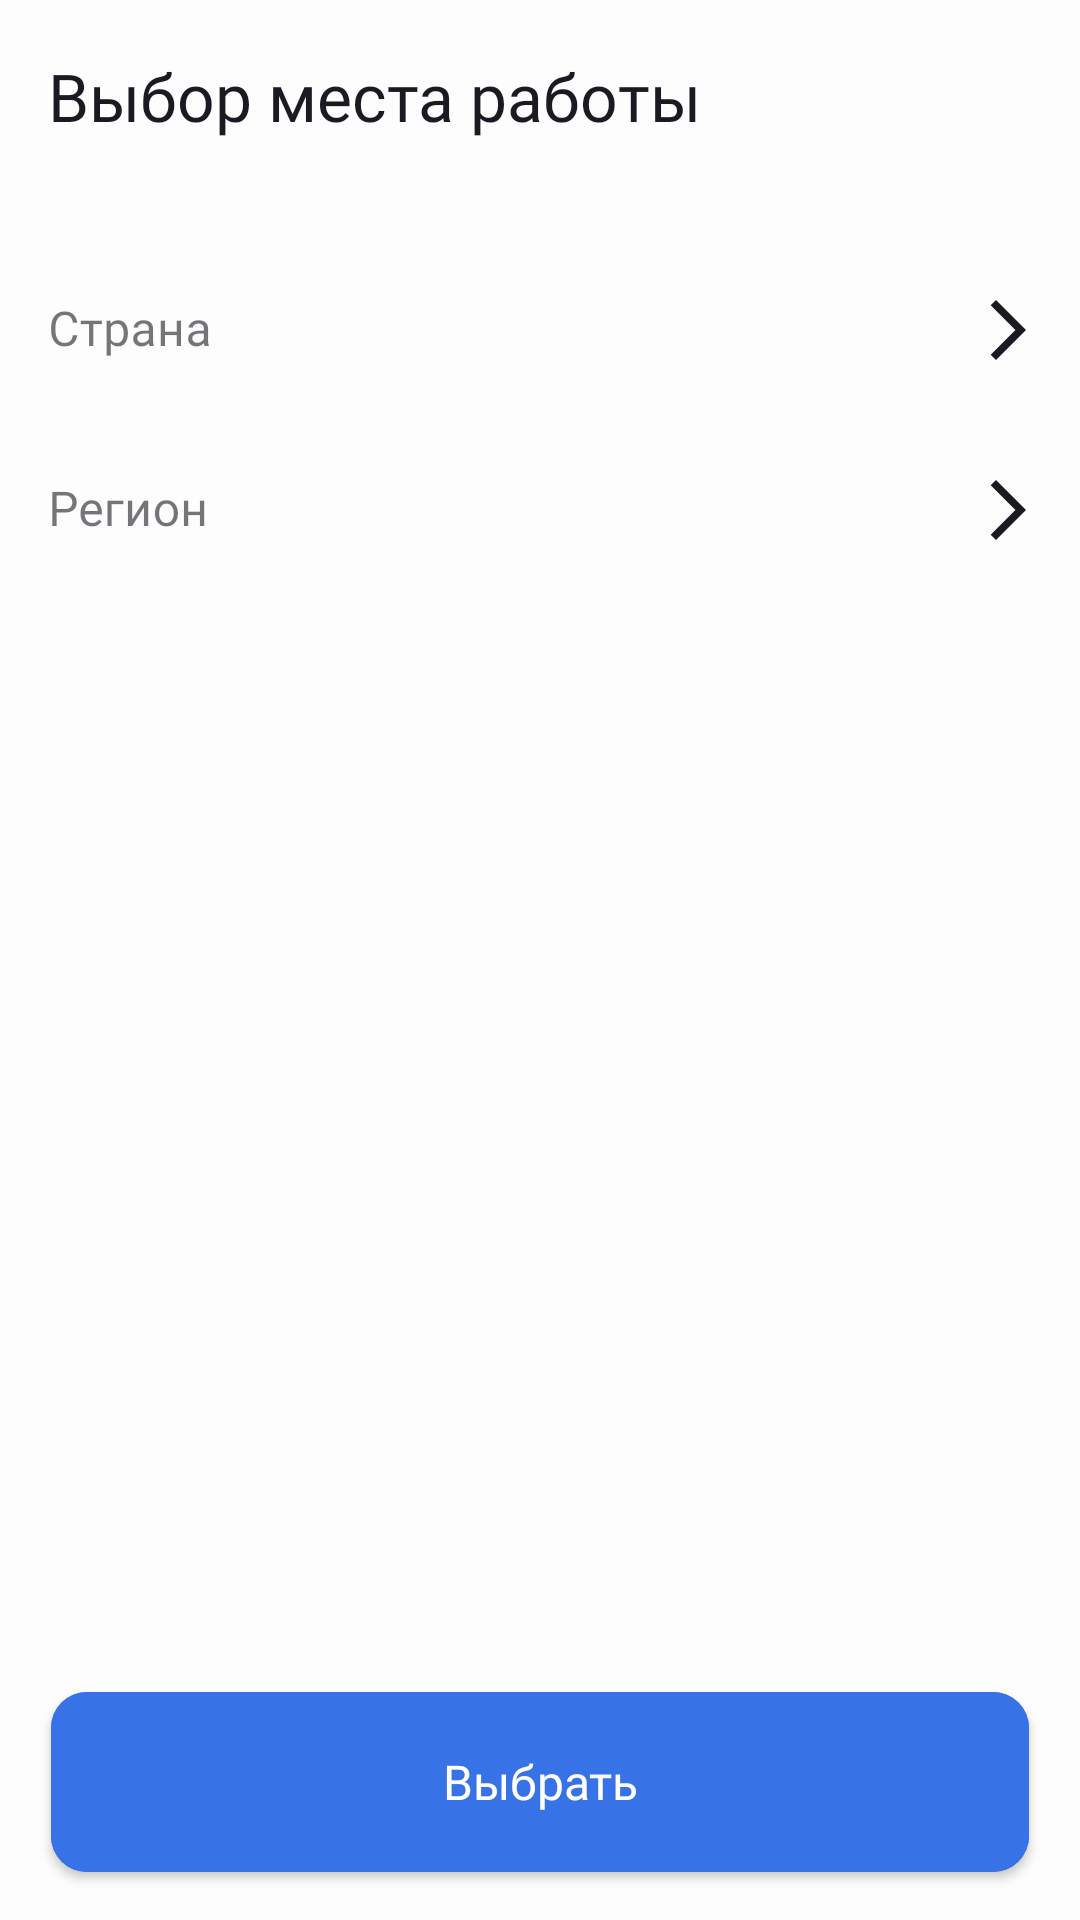

The Android layout XML behind this screen, and the referenced resources:
<!-- AndroidManifest.xml: application theme Base.Theme.PracticumAndroidDiploma -->
<!-- res/layout/fragment_workplace.xml -->
<?xml version="1.0" encoding="utf-8"?>
<androidx.constraintlayout.widget.ConstraintLayout xmlns:android="http://schemas.android.com/apk/res/android"
    xmlns:app="http://schemas.android.com/apk/res-auto"
    xmlns:tools="http://schemas.android.com/tools"
    android:layout_width="match_parent"
    android:layout_height="match_parent"
    tools:context=".ui.workplace.WorkplaceFragment">

    <com.google.android.material.appbar.MaterialToolbar
        android:id="@+id/toolbar"
        style="@style/ToolBar"
        app:layout_constraintEnd_toEndOf="parent"
        app:layout_constraintStart_toStartOf="parent"
        app:layout_constraintTop_toTopOf="parent"
        app:navigationIcon="@drawable/ic_back"
        app:title="@string/set_vacancy_place" />

    <com.google.android.material.textfield.TextInputLayout
        android:id="@+id/inputCountry"
        android:layout_width="match_parent"
        android:layout_height="wrap_content"
        android:layout_marginTop="@dimen/margin_16"
        android:background="@android:color/transparent"
        android:hint="@string/country"
        app:boxStrokeColor="@android:color/transparent"
        app:boxStrokeWidth="@dimen/_0dp"
        app:boxStrokeWidthFocused="@dimen/_0dp"
        app:endIconDrawable="@drawable/ic_forward"
        app:endIconMode="custom"
        app:endIconTint="@color/icon_color"
        app:hintTextColor="@color/icon_color"
        app:layout_constraintEnd_toEndOf="parent"
        app:layout_constraintStart_toStartOf="parent"
        app:layout_constraintTop_toBottomOf="@id/toolbar">

        <com.google.android.material.textfield.TextInputEditText
            android:id="@+id/countryEditText"
            android:layout_width="match_parent"
            android:layout_height="@dimen/select_button_height_60dp"
            android:background="@android:color/transparent"
            android:clickable="true"
            android:focusable="false"
            android:fontFamily="@font/ys_display_regular"
            android:textSize="@dimen/ys_display_regular_16" />
    </com.google.android.material.textfield.TextInputLayout>

    <com.google.android.material.textfield.TextInputLayout
        android:id="@+id/inputRegion"
        android:layout_width="match_parent"
        android:layout_height="wrap_content"
        android:background="@android:color/transparent"
        android:hint="@string/region"
        app:boxStrokeColor="@android:color/transparent"
        app:boxStrokeWidth="@dimen/_0dp"
        app:boxStrokeWidthFocused="@dimen/_0dp"
        app:endIconDrawable="@drawable/ic_forward"
        app:endIconMode="custom"
        app:endIconTint="@color/icon_color"
        app:hintTextColor="@color/icon_color"
        app:layout_constraintEnd_toEndOf="parent"
        app:layout_constraintStart_toStartOf="parent"
        app:layout_constraintTop_toBottomOf="@id/inputCountry">

        <com.google.android.material.textfield.TextInputEditText
            android:id="@+id/regionEditText"
            android:layout_width="match_parent"
            android:layout_height="@dimen/select_button_height_60dp"
            android:background="@android:color/transparent"
            android:clickable="true"
            android:focusable="false"
            android:fontFamily="@font/ys_display_regular"
            android:textSize="@dimen/ys_display_regular_16"
            android:maxLines="1"
            android:singleLine="true"
            android:ellipsize="end"
            android:editable="false"
            android:paddingEnd="48dp"/>
    </com.google.android.material.textfield.TextInputLayout>

    <com.google.android.material.button.MaterialButton
        android:id="@+id/selectButton"
        android:layout_width="match_parent"
        android:layout_marginHorizontal="@dimen/margin_17"
        android:layout_height="@dimen/select_button_height_60dp"
        android:layout_marginBottom="@dimen/padding_16"
        android:backgroundTint="@color/yp_blue"
        android:fontFamily="@font/ys_display_medium"
        android:letterSpacing="0"
        android:text="@string/btn_select"
        android:textAllCaps="false"
        android:textColor="@android:color/white"
        android:textSize="@dimen/ys_display_medium_16"
        app:cornerRadius="@dimen/radius_12"
        app:layout_constraintBottom_toBottomOf="parent"
        app:layout_constraintEnd_toEndOf="parent"
        app:layout_constraintStart_toStartOf="parent"
        android:insetTop="@dimen/_0dp"
        android:insetBottom="@dimen/_0dp"/>

</androidx.constraintlayout.widget.ConstraintLayout>
<!-- resources referenced by this layout -->
<resources>
  <color name="icon_color">@color/yp_black</color>
  <color name="yp_blue">#3772E7</color>
  <dimen name="_0dp">0dp</dimen>
  <dimen name="margin_16">16dp</dimen>
  <dimen name="margin_17">17dp</dimen>
  <dimen name="padding_16">16dp</dimen>
  <dimen name="radius_12">12dp</dimen>
  <dimen name="select_button_height_60dp">60dp</dimen>
  <dimen name="ys_display_medium_16">16sp</dimen>
  <dimen name="ys_display_regular_16">16sp</dimen>
  <!-- drawable ic_forward (drawable) -->
  <vector xmlns:android="http://schemas.android.com/apk/res/android" android:autoMirrored="true" android:height="24dp" android:tint="@color/icon_color" android:viewportHeight="24" android:viewportWidth="24" android:width="24dp">
        
      <path android:fillColor="@android:color/white" android:pathData="M6.23,20.23l1.77,1.77l10,-10l-10,-10l-1.77,1.77l8.23,8.23z"/>
      
  </vector>
  <string name="btn_select">Выбрать</string>
  <string name="country">Страна</string>
  <string name="region">Регион</string>
  <string name="set_vacancy_place">Выбор места работы</string>
  <style name="ToolBar">
          <item name="android:layout_width">match_parent</item>
          <item name="android:layout_height">@dimen/height_64</item>
          <item name="titleTextAppearance">@style/ToolBarText</item>
          <item name="titleTextColor">?attr/colorOnSurface</item>
          <item name="android:paddingVertical">4dp</item>
      </style>
  <style name="Base.Theme.PracticumAndroidDiploma" parent="Theme.MaterialComponents.DayNight.NoActionBar">
          
          
          <item name="android:colorBackground">@color/yp_white</item>
  
          <item name="colorPrimary">@color/yp_blue</item>
          <item name="colorOnPrimary">@color/yp_white</item>
          <item name="colorSecondary">@color/yp_light_gray</item>
          <item name="colorOnSecondary">@color/yp_gray</item>
          <item name="colorSurface">@color/yp_white</item>
          <item name="colorOnSurface">@color/yp_black</item>
  
          <item name="colorControlNormal">@color/yp_light_gray</item>
  
      </style>
  <color name="yp_black">#1A1B22</color>
  <dimen name="height_64">64dp</dimen>
  <style name="ToolBarText">
          <item name="fontFamily">@font/ys_display_medium</item>
          <item name="android:textSize">@dimen/ys_display_medium_22</item>
      </style>
  <color name="yp_white">#FDFDFD</color>
  <color name="yp_light_gray">#E6E8EB</color>
  <color name="yp_gray">#AEAFB4</color>
  <dimen name="ys_display_medium_22">22sp</dimen>
</resources>
